pico-8 play session: hold ← + tap ❎, after a click and taps of 🅾, ❎, 🅾+❎, 🅾 in the second before t = 0

[t = 4 s] hold ← ~4s, tap ❎ ~7×
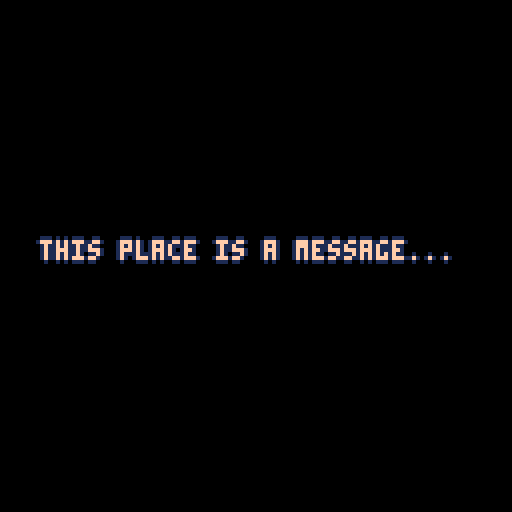
[t = 6 s] hold ← ~6s, tap ❎ ~10×
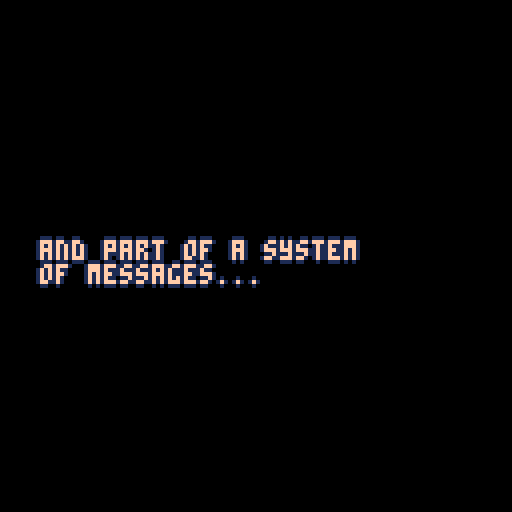
[t = 8 s] hold ← ~8s, tap ❎ ~14×
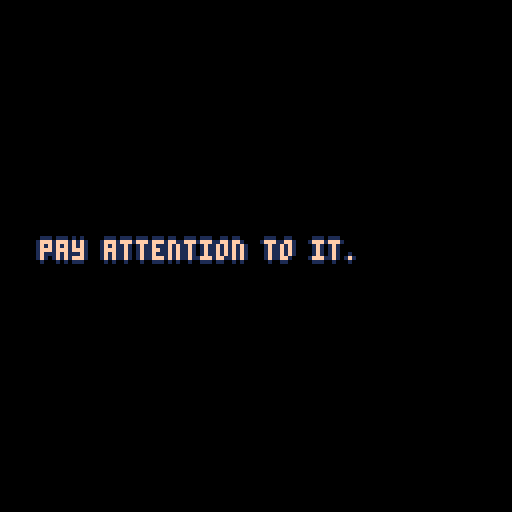

pico-8 cartridge
version 43
__lua__
-- nuclear semiotics

ver="0.2.6"

-- constants
l_sfx={-1,-1,-1,-1}
l_sfx_cur=nil
l_sfx_lst=nil
rpso=-1	
walt=0	--walk time

rp1_us=2.4 --rad1 up speed
rp1_usb=5 	--rad1 up spd boss
rp1_ds=1 		--rad1 down speed
rp2_s=1 			--rad2 up speed

sp_hs=1 	--spike hell speed
sp_hd=20 --spike hell dist

--explode dirs
exp_d={{1,0,0},{0,1,0},{0,0,1}}

--globals
//tita=rnd()
tita=0.1
titt=0

ppx,ppy,ppz=0,-8,-420
pp_pi,pp_ya=0,0
pp_rp,pp_rp2=0,0
pdd=30000
keys={}
keyi=-1
lock_i=nil
lock_j=nil
//pchrg=false

camx,camy,camz=0,0,0
cam_ya,cam_pi=0,0
cam_d=0
cam_h=0
sh_t=0

suni,sunj=0,0
sunx,suny,sunz=0,-200,0

fov=0.15
fov_c=-2.778 //1/tan(fov/2)
zfar=500
znear=-14
lam=zfar/(zfar-znear)
pov_scr_t=0

sec_s_a=0.15 //sec search ang
sec_s_n=11 //sec search slices
sec_d={ //sec layer rend dists
	sp=10,
	sh=2,
	ky=5,
	//sy=5,
	tr=20
}

secr=25
secr2=50
sex,sez=0,0
s_map=false
mode="title"
story=0
alert=nil
boss,bossr=nil,nil
term=nil
in_term=false
t_idx_x=0 	--term idx left/right
t_idx_y=-1 --term idx up/down
t_pr_t=0 --term press time

keys_d={
	{ --green key
		n=0,
		c={3,11}
	},
	{ --red key
		n=0,
		c={8,2,14}
	},
	{ --blue key
		n=0,
		c={12,13,1}
	},
	{ --yellow spike
		n=-1,
		c={9,10,7}
	}
}

-- grayscale colors
gs_c={6,7,13}

function _init()
	printh("====== init ======")
	
	poke(0x5f5c,255)
	
	for t in all(hand_tris)do
		add(t,5)
	end
	
	term_h=obj(
		hand_tris,
		0,0,0,
		0,0,0,
		0,0,
	nil)
	deli(term_h.tris,18)
	deli(term_h.tris,15)
	deli(term_h.tris,12)
	
	hand=obj(
		hand_tris,
		0,0,0,
		0,0,0,
		0,0,
		nil)
	l_hand_t=-1
	
	//lvl={}
	
	//init_title()
	init_story_0()
	init_title() --hack but w/e
end

function reset_vars()
	pdd=60						--death delay
	pdt=0							--death time
	pp_rp=0 				--rad psn temp
	pp_rp2=0 			--rad psn perm
	hand_t=-2 		--hand time
	l_hand_t=-2 --last hand time
	act_sp=nil 	--active spike
	key_t=0					--key get time
	atk_n=0					--num atks on boss
	b_spd=0.5			--boss speed
	
	atk_t=0					--attack time
	atk_t2=0				--attack time 2
	
	suni=-1
	sunj=0
	brkng=false
end

function init_title()
	mode="title"
	
	ppx=(lock_i+2)*secr2
	ppy=-30
	ppz=lock_j*secr2
	pp_ya,pp_pi=0.2299,0
	tit_idx=0
	trn=0
	show_c=false
	//srand(2)
	//cur_me_key=0
	//add_lk_area(0,0)
	music(2)
end

function init_story_0()

	menuitem(1,"map",function()
		s_map=not s_map
	end)
	srand(time())
	
	--[[
	lock_ord term_ord area_ord 
	arrays store indexs into 
	keys_d list in random order
	]]--
	lock_ord=rar({1,2,3})
	term_ord=rar({1,2,3})
	area_ord=rar({1,2,3})
	loga({"lo",a_to_s(lock_ord)})
	loga({"to",a_to_s(term_ord)})
	loga({"ao",a_to_s(area_ord)})
	
	--[[
	assign a key number to each
	element of keys_d
	]]--
	key_ord={}
	for i=1,3 do
		add(key_ord,rand(1,3)*2+2)
	end
	loga({"ko",a_to_s(key_ord)})
	for i=1,3 do
		keys_d[i].n=key_ord[i]
		loga({
			"d",
			keys_d[i].c[1],
			keys_d[i].n
		})
	end
	
	srand(2)
	
	cur_me_key=1
	lvl={}	
	
	//add_me_area(0,-4,1)
	//add_me_area(0,4,1)
	//add_me_area(4,0,1)
	
	add_me_area(0,-7,2)
	add_me_area(4,-19,3)
	add_me_area(14,-24,3)
	add_lk_area(4,-12)
	add_me_sp(2,1)
	add_me_sp(0,1)
	add_me_sp(2,-2)
	
	srand(time())
	music(0)
	
	reset_vars()
	
	ppy=-8
	ppx,ppz=10,-10
	//ppx=75.3866
	//ppz=24.1935
	pp_pi,pp_ya=0,0.83
	mode="game"
	story=0
	
	hand_d=-3.5 	--hand delay
	hand_t=hand_d
end

function init_story_1()
	srand(time())
	music(18)
	ppx,ppy,ppz=0,-100,0
	pp_pi,pp_ya=0,0.88
	mode="game"
	story=1
	epl,epl_t=-1,0
	
	lvl={}
	add_hell_area(0,0,2)

	reset_vars()
	loop_sfx(-1,1)
	
	--temp
	local swd=obj(
		swd_tris,
		0,0,0,
		0,0,0,
		0,0,
		nil
	)
	swd.ft=1
	swd.t=0
	swd.gs=true
	swd.key_idx=4
	add(keys,swd)
	keyi=1
	set_sun_pos()
	
	hand_d=-1 	--hand delay
	hand_t=hand_d
end

function init_ending()
	mode="ending"
	atk_t2=0
	ppx=0
	ppy=-30
	ppz=0
	pp_ya,pp_pi=0.2299,0
	epl,epl_t=3,0
	
	add_me_area(0,-7,2)
	
	music(2)
end

function _draw()
	t_sorted_ll=nil
	n_t_sorted=0
	n_o_proj=0
	
	n_sec_chk=0
	n_sec_fnd=0
	
	if trn>0 then
		draw_trn()
		return
	end
	
	if mode=="title" then
		draw_title()
	elseif mode=="ending" then
		draw_ending()
	else
		draw_game()
	end
	
	if epl!=-1 then
		draw_epl()
	end
end

function draw_trn()
	cls(0)
	if trn>60 then
		local i=flr((trn-60)/90)+1
		t2(
			epls[i],
			10,60,15,1)
	end
end

function draw_title()
	proj_pov()
	draw_sorted()
	proj_sun_rays()
	
	if titt>=180 then
		if show_c then
			t2(
				"⬆️⬇️⬅️➡️    move",
				4,50,2,7)
			t2(
				"❎          interact",
				4,58,2,7)
			t2(
				"❎+⬅️➡️     strafe",
				4,66,2,7)
			t2(
				"🅾️          cancel/cycle item",
				4,74,2,7)
			t2(
				"🅾️+⬆️⬇️⬅️➡️ free look",
				4,82,2,7)
				
		else
			print(ver,108,122,1)
		
			local of=tit_idx*8
			local tm=(titt%20)<10
			if tm then
			rectfill(
				4,79+of,50,85+of,1)
			end
			print(
				"start game",
				5,80,
				(tit_idx==0 and tm) and 15 or 2)
			print(
				"controls",
				5,88,
				(tit_idx==1 and tm) and 15 or 2)
		end
	elseif titt>=60 then
		spr(120,32,60,8,1)
	end
end

function draw_ending()
	
end

function draw_game()
	if s_map then
		//draw_top_down()
		return
	end
	
	if in_term then
		proj_term()
	else
		proj_pov()
		if atk_t2>-210 then
			proj_hand()
		end
	end
	
	if pdd>0 then
		draw_sorted()
	end
		
	proj_sun_rays()
	
	if in_term then
		draw_crt()
	end
	
	draw_rad()
	draw_log()
	
	if pdd==0 then
		print(
			"press ❎ to retry",
			1,120,
			7)
	elseif alert then
		print(
			alert,
			64-#tostr(alert)*2.5,
			80,
			11)
	end
end

function _update()
	alert=nil
	
	if sh_t>0.05 then
		sh_t*=0.9
	else
		sh_t=0
	end
	
	if trn>0 then
		trn+=1
		if trn>330 then
			init_story_0()
			trn=0
			if mode=="title" then
				init_story_1()
			end
		end
		return
	end
	
	//if epl!=-1 then
	//	epl_t+=0.1
	//end
	
	if mode!="game" then
		tita+=0.0001
		ppx=(lock_i-1)*secr2
		ppz=(lock_j)*secr2
	
		ppx+=cos(tita)*200
		ppz+=sin(tita)*200
		pp_ya=-tita-0.75

		sex=round((ppx)/secr2)
		sez=round((ppz)/secr2)
		update_cam()
		
		if mode=="title" then
			update_title()
		elseif mode=="ending" then
			update_ending()
		end
		
		return
	end
 
 if in_term then
		update_term()
		return
	end

	if pp_rp2>=100 then
		update_dead()
	elseif atk_n<5 and not brkng then
		update_player()
	end
	
	update_cam()
	
	sunx=ppx+suni*1000
	sunz=ppz+sunj*1000
	
	boss_on=false
	if story==1 then
		local bx,by=proj(
			boss.x,boss.y,boss.z
		)
		if bx>40 and bx<88 then
			boss_on=true
		end
	end
	
	-- update hand
	if ray_pts==0 and
				key_t==0 then
		hand_t=max(hand_d,hand_t-0.07)
	elseif ray_pts>2 or 
								hand_t>hand_d or 
								key_t>0 then
		hand_t=min(1,hand_t+0.07)
	end
		
	if story==1 then
		sex=0
		sez=0
	else
		sex=round((ppx)/secr2)
		sez=round((ppz)/secr2)
	end
	
	for j=sez-3,sez+3 do
	for i=sex-3,sex+3 do
		local sec=get_sec(i,j)
		if sec!=nil then
			for k in all(sec.ky)do
				k.ya+=0.01
				if term.act_t==0 then
					k.pi+=0.01 
					k.ro+=0.01
				end
			end
		end
	end end
	
	for k in all(keys) do
		k.x=ppx
		k.z=ppz
	end
	
	if story==0 then
		update_story_0()
		update_hand_key_s0()
	elseif story==1 and atk_n<5 then
		update_hell()
		update_hand_key_s1()
	end
	
	if atk_t2>0 or atk_n==5 then
		atk_t2-=1
		loga({atk_t2})
		if atk_t2<=-300 then
			init_ending()
		end
	end
	
	if l_hand_t==1 and hand_t!=1 then
		loop_sfx(-1,1)
	end
	
	l_hand_t=hand_t
end

function update_title()
	titt+=1
	if btnp(❎) then
		if titt<60 then
			titt=60
		elseif titt<180 then
			titt=180
		else
			if tit_idx==0 then 
				trn=1
			else
				show_c=true
			end
		end
	elseif btnp(🅾️) and show_c then
		show_c=false
	end
	
	if titt>=180 then
		if btnp()>0 then
			sfx(7)
			titt=180
		end
		if(btnp(⬆️))tit_idx=0
		if(btnp(⬇️))tit_idx=1
	end
end

function update_story_0()
	l_sfx_cur="story 0"
	act_sp=nil
	
	-- check if at lock spike
	for j=lock_j-1,lock_j+1 do
		local s=lvl[j][lock_i].sp[1]
		if dist(ppx,ppz,s.x+10,s.z)<20 then
			alert=s.lock_n
			act_sp=s
		end
	end
end

function update_hell()
	l_sfx_cur="hell"
	--move boss
	local a=atan2(
		ppx-boss.x,
		ppz-boss.z)
	boss.x+=cos(a)*b_spd
	boss.z+=sin(a)*b_spd
	bossr.x=boss.x
	bossr.z=boss.z
	

	for s in all(lvl[0][0].sp)do
		local a=atan2(s.x,s.z,0,0)
		--temp comment
		//s.x-=cos(a)*sp_hs
		//s.z-=sin(a)*sp_hs
	end
	
	for s in all(lvl[0][0].sh)do
		local a=atan2(s.x,s.z,0,0)
		--temp comment
		//s.x-=cos(a)*sp_hs
		//s.z-=sin(a)*sp_hs
	end
end

function update_hand_key_s0()
	brkng=false
	local k=keys[keyi]
	if(not k)return
	
	-- change key color in
	-- sunlight
	if k.gs and 
				ray_pts>2 and
				hand_t==1 then
		k.gs=false
		set_key_c(
			k,
			keys_d[k.key_idx].c
		)
	elseif not k.gs and
								ray_pts<=2 then
		k.gs=true
		set_key_c(k,gs_c)
	end 
	
	-- change key spin speed
	if hand_t==1 and
				term.act_t>0 and
				((
					act_sp!=nil and
					act_sp.lock_n==k.key_idx
				) or
				k.key_idx==4) then
		k.t=k.t+0.001
		brkng=k.key_idx!=4
		if l_hand_t!=1 then
			loop_sfx(37,1)
		end
	else
		k.t=max(0,k.t-0.01)
	end
		
	-- spin key
	k.ya+=max(0.01,k.t)
	if k.key_idx!=4 then
		k.pi+=max(0.01,k.t)
		k.ro+=mid(0.01,k.t,1)/2
	end
	
	
	if k.t>0.13 then
		loop_sfx(-1,0)
		deli(keys,keyi)
		inc_key()
		hand_t=0
			
		-- all keys destroyed,
		-- add spike
		if #keys==0 then
			local swd=obj(
				swd_tris,
				term.x,-5,term.z,
				0,0,0,
				0,0,
			nil
			)
			swd.ft=1
			swd.t=0
			swd.gs=true
			swd.key_idx=4
					
			add(
				lvl[lock_j][lock_i-1].ky,
				swd
			)
			deli(
				lvl[lock_j][lock_i-1].tr,
				1
			)
				
			keyi=1 --idx of spike
		end
	elseif k.t>=0.1 then
		-- explode key
		loop_sfx(2,0)
		if k.key_idx==4 then
			set_key_c(k,gs_c)
			init_story_1()
			return
		end
			
		for ti=1,#k.tris do
			local d=agw(exp_d,ti)
			for p in all(k.tris[ti].pts) do
				p.x+=0.5*d[1]
				p.y+=0.5*d[2]
				p.z+=0.5*d[3]
			end
		end
	end
end


function update_hand_key_s1()
	local k=keys[1]
	
	if hand_t==1 and ray_pts>2 then
		k.t=k.t+0.001
		
		if l_hand_t!=1 then
			loop_sfx(37,1)
		end
	elseif k.t<0.13 then
		k.t=max(0,k.t-0.01)
		if(k.t==0)key_t=0
	end
		
	-- spin key
	k.ya+=max(0.01,k.t)
	
	if k.t>0.13 then
		if key_t==0 then
			loga({"locking charge"})
			set_key_c(
				k,
				keys_d[k.key_idx].c
			)
		end
		key_t=30
		
		if boss_on then
			atk_t+=1
			if atk_t==30 then
				loga({"releasing charge"})
				set_key_c(k,gs_c)
				k.t=0.12
				
				set_sun_pos()
				atk_n+=1
				atk_t2=60
				sh_t=20
				sfx(1)
				
				--[[
				// what the heck
				if atk_n==5 then
					atk_t2=60
				else
					atk_t2=60
				end
				]]--
				if atk_n==5 then
					music(-1)
					clear_sfx()
					sfx(1)
				end
	
				b_spd+=0.1
			end
		else
			atk_t=0
		end
	end
end

function set_sun_pos()
	local ni,nj=suni,sunj
	while (ni==suni and nj==sunj) 
							or
							(ni==0 and nj==0)
							do
		ni=rand(-1,1)
		nj=rand(-1,1)
	end
	loga({"set sun",ni,nj})
	suni=ni
	sunj=nj
end

function draw_epl()
	for i,v in ipairs(epls[epl])do
	t2(v,1,128+i*6-epl_t,1,0)
	end
end
-->8
-- pov

function proj_spr(s)
	n_o_proj+=1
	local px,py,dz=proj(
		s.x,s.y,s.z)
	if px<0 or px>127 or
				py<0 or py>127 then
		dz=0
	end
	sort_itm({
		draw=s.tris,
		pts={{x=px,y=py}},
		data=s,
		dz=dz
	})
end

function proj_obj(o,f)
	n_o_proj+=1
	local ts={}
	//local dz_max_all=-1
	//local flat_max=-1
	//loga({#o.tris})
	for t in all(o.tris)do
		local pts={} --projected pts
		local dz_max=-1
		for p in all(t.pts) do
			x,y,z=rot3d(
				p.x,
				p.y,
				p.z,
				0,
				0,
				o.ro)
			x,y,z=rot3d(
				x,y,z,
				o.pi,
				o.ya,
				0)
			
			local px,py,dz=proj(
				x+o.x,y+o.y,z+o.z)
			if(not on_scr_y(py))dz=0 
			dz_max=max(dz_max,dz)
			//loga({dz_max})
			add(pts,{x=px,y=py})
		end
		
		local i=1
		while i<=#ts+1 do
			if i>#ts or
						dz_max>ts[i].dz then
				//loga({dz_max})
				add(ts,{
					pts=pts,
					col=t.c,
					dz=dz_max
				},i)
				i=#ts+2
			end
			i+=1
		end
	end
	
	//printh(#ts)
	
	local imin=1
	if(f)imin=#ts-1
	for i=max(1,imin),#ts do
		//local t=ts[i]
		sort_itm(ts[i])
	end
end

function sort_itm(itm)
	//loga({itm.dz})
	if itm.dz>1 then
		n_t_sorted+=1
	
		//local newn={
		//	tri=tt,
		//	col=col,
		//	dz=dz,
		//	nxt=nil,
		//	prv=nil
		//}
		itm.nxt=nil
		itm.prv=nil
		
		//n_t_sort+=1
		if t_sorted_ll==nil then
			t_sorted_ll=itm
			return
		end
		
		local node=t_sorted_ll
		while node!=nil do
			//i+=1
			if itm.dz>node.dz then
				if node.prv then
					node.prv.nxt=itm
				else
					t_sorted_ll=itm
				end
				itm.prv=node.prv
				itm.nxt=node
				node.prv=itm
				return
			end
			if node.nxt==nil then
				node.nxt=itm
				itm.prv=node
				return
			end
			node=node.nxt
		end
		
		printh("node not added")
		alert="oops"
	end
end

function proj(x,y,z)
	z,y,x=rot3d(
		z-camz,
		y-camy,
		x-camx,
		0,
		-cam_ya,
		-cam_pi)
						
	local dz=z*lam-lam*znear
	local dz0=max(1,dz)	
	
	local px=mid(
		-500,
		(x*fov_c)/dz0,
		500
	)
	local py=mid(
		-500,
		(y*fov_c)/dz0,
		500
	)
			
	px=-64*px+64
	py=-64*py+64

	return px,py,dz//,pxz,pyz
end

--[[
	hack for sprites:
	when creating sprites, we set
	the "tris" field to its 
	render function. when the sort
	function is called, the data
	is shifted, and t[3] is either
	the existing tris, or the 
	render function
]]--

function draw_sorted()
	n_t_sorted_d=0
	local node=t_sorted_ll
	while node!=nil do
		
		if type(node.draw)=="function" then
			//draw_sprite(t)
			node.draw(node)
		else
			n_t_sorted_d+=1
			draw_tri(
				node.pts,
				node.col,
				node.dz
			)
		end
		node=node.nxt
	end
end

function rot2d(x,y,a)
	local rx=x*cos(a)-y*sin(a)
	local ry=x*sin(a)+y*cos(a)
	return rx,ry,pz
end

function rot3d(x,y,z,pi,ya,ro)
	--x axis rotation (pitch) 
	local y1,z1=rot2d(y,z,pi)
	--y axis rotation (yaw) 
	local z2,x1=rot2d(z1,x,ya)
	--z axis rotation (roll) 
	local x2,y2=rot2d(x1,y1,ro)
	
	return x2,y2,z2
end

dz_cols={1,13,15}
function draw_tri(t,c,dz)
	local ddz=min(ceil(dz/200),4)
	if story==0 and ddz>1 then
		c=dz_cols[ddz-1]
	end
	
	pelogen_tri_hvb(
	 t[1].x,t[1].y,
	 t[2].x,t[2].y,
	 t[3].x,t[3].y,
	 c,
	 ddz)
end

function pelogen_tri_hvb(l,t,c,m,r,b,col,ddz)
	color(col)
	local a=rectfill
	::_w_::
	if(t>m)l,t,c,m=c,m,l,t
	if(m>b)c,m,r,b=r,b,c,m
	if(t>m)l,t,c,m=c,m,l,t

	local q,p=l,c
	if (q<c) q=c
	if (q<r) q=r
	if (p>l) p=l
	if (p>r) p=r
	if b-t>q-p then
		l,t,c,m,r,b,col=t,l,m,c,b,r
		goto _w_
	end

	local e,j,i=l,(r-l)/(b-t)
	while m do
		i=(c-l)/(m-t)
		local f=m\1-1
		f=f>127 and 127 or f
		if(t<0)t,l,e=0,l-i*t,b and e-j*t or e
		if col then
			for t=t\1,f do
				a(l,t,e,t)
				l=i+l
				e=j+e
			end
		else
			for t=t\1,f,1 do
				a(t,l,t,e)
				l=i+l
				e=j+e
			end
		end
		l,t,m,c,b=c,m,b,r
	end
	--[[
	if i<8 and i>-8 then
		if col then
			pset(r,t)
		else
			pset(t,r)
		end
	end
	]]--
end
-->8
-- proj

function proj_pov()
	if pp_rp2<100 then
		cls(story==0 and 7 or 0)
	end
	
	-- scrolling sky
	if story==1 and
				atk_t2>-90 then
		pov_scr_t=(pov_scr_t+1)%8
		for j=0,16 do
		for i=0,16 do
			spr(
				128,
				i*8-pov_scr_t,
				j*8-pov_scr_t)
		end end
	end
	
	local shx,shy=0,0
	if sh_t>0 then
		shx,shy=rnd()*sh_t,rnd()*sh_t
	end
	camera(shx,min(shy,0))
	
	if pp_rp2<100 and 
				atk_t2>-120 then
		local gh=64+pp_pi*1024
		gh=mid(0,gh,128)
		rectfill(
			-10,gh,
			137,gh+127,
			story==0 and 15 or 1)
	end
	
	//n_t_sort=0
	if atk_t2>-90 then
		proj_spr(
			obj(
				draw_sun,
				sunx,suny,sunz,
				0,0,0,0,0,
				nil
			)
		)
	end
	
	if atk_t2>-160 then
		proj_secs()
	end
	//draw_sorted()
	
	if atk_t2>0 then
		if (atk_t2/2)%2==0 then
			set_key_c(boss,{9})
		else
			set_key_c(boss,{0,1,1,0})
		end
	
		local bx,by=proj(
			boss.x,boss.y,boss.z) 
		local sx,sy=proj(
			keys[1].x,
			keys[1].y-0.5,
			keys[1].z)
		
		for _=1,10 do
			local rx=sx+rand(-30,30)
			local ry=sy+rand(-30,30)
			line(
				sx+rand(-10,10),
				sy+rand(-10,10),
				rx,
				ry,
				10)
			line(
				rx,
				ry,
				bx+rand(-2,2),
				by+rand(-2,2),
				10)
		end
	end
end

function proj_secs()	
	//loga({"checking"})
	local chkd={}	
	local dpt=12
	if(hand_t>0)dpt=8
	loga("start")
	for n=0,dpt do
		//local n=nn*1
		if n<2 then
			sec_s_n=20
		else
			sec_s_n=11
		end
	for ai=0,sec_s_n-1 do
		local a=sec_s_a*(ai/(sec_s_n-1))-(sec_s_a/2)
		n_sec_chk+=1
			
		local i=round(
			sex+sin(pp_ya+a)*n)
		local j=round(
			sez+cos(pp_ya+a)*n)
			
		loga({"chk",i,j})				
		
		local id=(j>>8)+i
		local sec=get_sec(i,j)
		if chkd[id] then
			//lol
		elseif sec then
			//loga({"found",i,j,id})
			n_sec_fnd+=1
			//loga({dtb2(i)})
			//loga({dtb2(j)})
			//loga({dtb2(id)})
			chkd[id]=true
			loga("**")
				
			for k,v in pairs(sec_d) do
				if n<v then
					for o in all(sec[k]) do
						sx,sy,dz=proj(o.x,o.y,o.z)
						if on_scr_x(sx) then
							proj_obj(o,k=="sp")
						end
					end
				end
			end
		end
			
		if n_t_sorted>60 then
			return
		end
		
	end end
end

function draw_log()
	pria({"x",ppx,"z",ppz,"ya",pp_ya},0,0,5)
	pria({"sc ch",n_sec_chk},0,6,5)
	pria({"sc fn",n_sec_fnd},0,12,5)
	
	pria({"o prj",n_o_proj},0,18,5)
	pria({"n t s",n_t_sorted},0,30,8)
	pria({"n t d",n_t_sorted_d},0,36,5)
	pria({pp_rp,pp_rp2},0,42,11)
	pria({#keys},0,48,11)
end

function draw_sun(s)
	if story==0 then
		local c=9
		if term.act_t>0 and
					act_sp!=nil then
			c=keys_d[act_sp.lock_n].c[1]
		end
		circfill(
			s.pts[1].x,
			s.pts[1].y,
			10,
			c
		)
	else
		circfill(
			s.pts[1].x,
			s.pts[1].y,
			10,
			0
		)
		spr(7,
			s.pts[1].x-8,
			s.pts[1].y-8,
			2,2
		)
	end
end

function proj_sun_rays()
	ray_pts=0
	local ray_pts_h=0
	
	local sx,sy=proj(sunx,suny,sunz)
	//printh(sx)
	if sx>=0 and sx<=127 then
		//for p in all({
		//pset(sx-10,sy-10,8)
		local a=0
		while a<1 do
			//local ca,sa=cos(a),sin(a)
			local sc=pget(
				sx+cos(a)*9,
				sy+sin(a)*9
			)
			if story==1 and sc==0 then
				ray_pts+=1
			elseif sc==5 then
				ray_pts_h+=1
				//ray_pts+=1
			elseif sc==9 or 
										sc==3 or
										sc==8 or
										sc==12 then
				//pset(sx+ca*9,sy+sa*9,8)
				ray_pts+=1
				for j=-5,5 do
					local aa=a+j*0.002
					line(
						sx+cos(aa)*11,
						sy+sin(aa)*11,
						sx+cos(aa)*150,
						sy+sin(aa)*150,
						7)
				end
			end
			a+=1/10
		end
		
		ray_pts+=ray_pts_h	
		
		if pget(sx,sy)==9 then
			local fx=sx-64
			circ(64+fx/16,55,10,7)
			circ(64-fx/2,60,30,7)
		end
	end
end

function proj_hand()
	local ht=max(hand_t,0)
	hand.x=ppx
	hand.z=ppz
	if #keys>0 then
		hand.y=-2-5*ht+pp_pi*50
		hand.ro=0.35//0.07+0.08*ht
		hand.ya=pp_ya-0.1
		hand.pi=0.65
		
		keys[keyi].y=-2-7*ht+pp_pi*50
	else
		hand.y=-2-7*ht+pp_pi*50
		hand.ro=0.07+0.08*ht
		hand.ya=pp_ya
		hand.pi=0//pp_pi
	end
		
	if ht>0 then
		proj_obj(hand,false)
		if #keys>0 then
			proj_obj(keys[keyi],false)
		end
	end
end

function draw_rad()
	for i=1,pp_rp do
		pset(
			rand(0,127),
			rand(0,127),
			2)
	end
	for i=1,pp_rp2*5 do
		pset(
			rand(0,127),
			rand(0,127),
			0)
	end
end

--[[
function draw_top_down()
	cls(0)
	local zm=10
	local pmx=ppx/zm
	local pmz=ppz/zm
	camera(pmx-64,pmz-64)
		
	for i=0,sec_s_n-1 do
		local a=sec_s_a*(i/(sec_s_n-1))-(sec_s_a/2)
		
		line(
			pmx,pmz,
			pmx+sin(pp_ya-a)*64,
			pmz+cos(pp_ya-a)*64,
			1)
	end
	
	local chkd={}	
	local dpt=12
	if(hand_t>0)dpt=8
	for n=0,dpt do
		//local n=nn*1
		if n<2 then
			sec_s_n=20
			sec_s_a=0.25
		else
			sec_s_n=11
			sec_s_a=0.15
		end
	for ai=0,sec_s_n-1 do
		local a=sec_s_a*(ai/(sec_s_n-1))-(sec_s_a/2)
		n_sec_chk+=1
		
		line(
			pmx,pmz,
			pmx+sin(pp_ya-a)*n*10,
			pmz+cos(pp_ya-a)*n*10,
			1)
			
		local i=round(
			sex+sin(pp_ya+a)*n)
		local j=round(
			sez+cos(pp_ya+a)*n)
		
		local id=(j>>8)+i
		local sec=get_sec(i,j)
		if chkd[id] then
			//lol
		elseif sec then
			loga({"found",i,j,id})
			n_sec_fnd+=1
				//loga({dtb2(i)})
				//loga({dtb2(j)})
				//loga({dtb2(id)})
				chkd[id]=true
			
				local x=(i*secr2)-secr
				local z=(j*secr2)-secr
			
				rect(
					x/zm,
					z/zm,
					(x+secr2)/zm,
					(z+secr2)/zm,
					n<3 and 13 or 1)
		
				for o in all(sec.sp)do
					sx,sy,dz=proj(o.x,o.y,o.z)
					loga({sx})
					if on_scr_x(sx) then
						pset(
							o.x/zm,
							o.z/zm,
							5)
					end
				end
				
				for sp in all(sec.ky)do
					pset(
						sp.x/zm,
						sp.z/zm,
						12)
				end
			end
		end
	end
	
	pria({ppx,ppz},
		pmx-64,pmz-64,8)
	pria({sex,sez},
		pmx-64,pmz-58,8)
end
]]--


-->8
-- player

function update_cam()
	//if mode!=0 then
	//	return
	//end
	cam_ya=-pp_ya
	cam_pi=pp_pi
	
	dcy,dcz=rot2d(
		cam_h,cam_d,-cam_pi)
	dcz,dcx=rot2d(
		dcz,0,-cam_ya)
	
	camz=ppz+dcz
	camx=ppx+dcx
	camy=ppy+dcy
end

function update_player()
	local ppv,ppvs=0,0
	if btn(🅾️) then
		if btn(⬇️) then
			pp_pi=max(-0.20,pp_pi-0.01)
		elseif btn(⬆️) then
			pp_pi=min(0.20,pp_pi+0.01)
		end
	elseif ppy==-8 then
		pp_pi=0
		if(btn(⬇️))ppv=1
		if(btn(⬆️))ppv=-1
	end
	
	if btn(❎) then
		if ppy==-8 then
			if(btn(➡️))ppvs-=0.5
			if(btn(⬅️))ppvs+=0.5
		end
	else
		if(btn(➡️))pp_ya-=0.01
		if(btn(⬅️))pp_ya+=0.01
		pp_ya=pp_ya%1
	end
	
	if btnp(❎) and
				story==0 and
				#keys>0 and
				ppvs==0 then
		inc_key()
		hand_t=0
	end
	
	if ppy<-8 then
		ppy+=1
	end
	
	dx,dy,dz=rot3d(
		ppvs,0,ppv,
		pp_pi,
		pp_ya,
		0)
	
	dx*=2
	dz*=2
	
	-- walk sfx
	if ppv!=0 or ppvs!=0 then
		if walt==0 then
			sfx(
				4,
				-1,
				rand(0,3)*8,
				4)
		end
		walt=(walt+1)%20
	else
		walt=0
	end
	
	local touch_r=false
	local po={x=ppx,z=ppz,w=8,d=8}
	local can_x,can_z=true,true
	
	for j=sez-1,sez+1 do
	for i=sex-1,sex+1 do
		local sec=get_sec(i,j)
		if sec==nil then
			goto update_continue
		end
		
		-- check spike collision
		for o in all(sec.sp)do
			if(col_bb(po,o,-dx,0))can_x=false
			if(col_bb(po,o,0,-dz))can_z=false
		end
		
		-- check radiation
		for r in all(sec.rs)do
			local d=dist(ppx,ppz,r.x,r.z)
			if d<=r.r then
				touch_r=true
				pp_rp+=((r.r-d)/r.r)*rp1_us
			end
		end
		
		if story==1 then
			local d=dist(
				ppx,ppz,
				bossr.x,bossr.z)
			if d<=bossr.r then
				touch_r=true
				pp_rp+=((bossr.r-d)/bossr.r)*rp1_usb
			end
		end
		
		-- check term
		for t in all(sec.tr)do
			local d=dist(ppx,ppz,t.x-15,t.z)
			if d<15 and 
						term.act_t==0 and
						pp_ya>=0.68 and
						pp_ya<=0.82 then
				alert="❎ interact"
				if btnp(❎) then
					init_term()
				end
			end
		end
		
		-- check touch map keys
		for k in all(sec.ky)do
			local d=dist(ppx,ppz,k.x,k.z)
			if d<10 do
				//init_story_1()
				add(keys,k)
				del(sec.ky,k)
				key_t=60
				hand_t=0
				keyi=#keys
				music(16)
			end
		end
		
		::update_continue::
	end end
	//end end end
	
	if key_t>0 then
		key_t-=1
	end
	//loga({key_t, hand_t})
	
	if touch_r and pp_rp>=100 then
		pp_rp=100
		pp_rp2+=rp2_s
	elseif not touch_r then
		pp_rp=max(0,pp_rp-rp1_ds)
	end
	
	l_sfx_cur="rad"
	local rps=flr(pp_rp/10)
	local rps2=flr(rps/2)
	if pp_rp==0 or pp_rp2>=100 then
		loop_sfx(-1,1)
		loop_sfx(-1,2)
		if pp_rp2>=100 then
			loop_sfx(24,2)
		end
	elseif rps!=rpso then
		loop_sfx(rps+10,1)
		if rps>5 then
			loop_sfx(rps2+18,2)
		else
			loop_sfx(-1,2)
		end
	end	
	
	rpso=rps
	
	if(can_x)ppx-=dx
	if(can_z)ppz-=dz
	//ppy-=dy
end

function update_dead()
	if pdt<8 then
		pdt+=0.1
	end
	ppy=-8+pdt
	
	if pdd==0 then
		if(btnp(❎))pdd=-1
	elseif pdd<-30 then
		if story==0 then 
			init_story_0()
		else
			init_story_1()
		end
	else
		pdd-=1
	end
end

function init_term()
	in_term=true
	t_crt_t=0
	t_crt_l={}
	
	term_h.ro=0.1
	term_h.ya=0.05
	term_h.pi=0.05
end

function proj_term()
	cls(1)
	camera(0,0)
	//spr(41,60,60,2,2)
	srand(term.seed)
	//fillp(0b0011001111001100)
	  //fillp(0b1111000000000000)
	rectfill(10,10,117,50,0)
	//fillp()
	
	for j=0,4 do
	for i=0,1 do
		s=rand(0,3)
		spr(
			86+s,
			2+i*116,
			13+j*8,
			1,1,
			i==1)
	end
	end
	
	for j=0,1 do
	for i=0,1 do
		s=rand(0,3)
		spr(
			66+s,
			5+110*i,
			5+43*j,
			1,1,
			i==1,j==1)
		s=rand(0,3)
		spr(70+s,5+111*i,5+44*j)
	end end
	
	for j=0,1 do
	for i=0,12 do
		s=rand(0,3)
		spr(
			82+s,
			13+i*8,
			5+43*j,
			1,1,
			false,j==1)
	end end
	
	local s //idk if this is really necessary, but it makes me feel better
	for i=-1,1 do
		for j=0,1 do	
			for ii=0,1 do
				--top corners
				s=rand(0,3)
				spr(66+s,
					52+34*i+16*ii,
					60+23*j,
					1,1,
					ii==1)
				
				--top screws
				s=rand(0,3)
				spr(70+s,
					52+34*i+17*ii,
					60+23*j)
			end
		
			--top button metal
			s=rand(0,3)
			spr(82+s,
				60+34*i,
				60+23*j)
		
			--side button metal
			rectfill(
				52+34*i,68+22*j,
				75+34*i,70+23*j,
				5)
			
			local off=0
			if i==t_idx_x and
						(
							(j==0 and t_idx_y==-1) or
							(j==1 and t_idx_y==1)
						)then
				off=(1-abs(t_pr_t-5)/5)*2
			end
			
			--button
			spr(
				64+32*j,
				56+34*i,
				60+23*j+off,
				2,2)
			
			for ii=0,1 do
				--bottom corner
				s=rand(0,3)
				spr(66+s,
					52+34*i+16*ii,
					71+23*j,
					1,1,
					ii==1,
					true)
				--bottom screws
				s=rand(0,3)
				spr(70+s,
					52+34*i+17*ii,
					72+23*j)
			end
			
			--bottom metal
			s=rand(0,3)
			spr(82+s,
				60+34*i,
				71+23*j,
				1,1,
				false,true)
		end
		
		local s=term.inpt[i+2]
		local o=symb(
			10*i,
			-10,
			40,
			s,
			keys_d[term_ord[i+2]].c[1]
		)
		if term.act_t==0 or 
					flr(term.act_t/8)%2==0 then
			proj_obj(
				o,
				false
			)
		end
	end
	
	proj_obj(term_h,false)
	
	srand(time())
end

function draw_crt()
	--scan lines
	for l in all(t_crt_l)do
		for i=10,117 do
		for j=-1,1 do
			local c=pget(i,l.y+11+j)
			if c!=0 then
				pset(i-2,l.y+10+j,c)
			end
		end end
	end
end

function update_term()
	cam_ya=0
	cam_pi=0
	camz=0
	camx=0
	camy=0
	
	local win=true
	for i=1,#term.inpt do
		local inpt=term.inpt[i]
		local ansr=keys_d[term_ord[i]].n
		if(inpt!=ansr)win=false
	end
	if win then
		term.act_t+=1
		if term.act_t==1 then
			music(17)
		end
		if term.act_t>=60 then
			in_term=false
			loga({"win"})
			
			-- change colors of 
			-- lock spikes
			for j=lock_j-1,lock_j+1 do
				local s=lvl[j][lock_i].sp[1]
				set_key_c(s,{9})
			end
		end
		
		return
	end
	
	if(btnp(🅾️))in_term=false
	if btnp(⬅️) then
		t_idx_x=max(-1,t_idx_x-1)	
	elseif btnp(➡️) then
		t_idx_x=min(1,t_idx_x+1)
	end
	
	if btnp(⬆️) then
		t_idx_y=-1
	elseif btnp(⬇️) then
		t_idx_y=1
	end
	
	if btnp(❎) then
		t_pr_t=10
		local val=term.inpt[t_idx_x+2]
		val=mid(
			1,
			9,
			val+t_idx_y)
		term.inpt[t_idx_x+2]=val
		sfx(3)
	end
	
	if t_pr_t>0 then
		t_pr_t-=1
	end
	
	term_h.x=2.7*t_idx_x+4.2
	local off=1-abs(t_pr_t-5)/5
	term_h.y=t_idx_y+3+0.5*off
	term_h.z=0
	
	--scan lines
	if t_crt_t==0 then
		if rnd()>0.2 then
			local s=rnd(0.3)+0.5
			add(t_crt_l,{y=0,s=s})
		end
		t_crt_t=30
	else
		t_crt_t-=1
	end
	
	for l in all(t_crt_l)do
		l.y+=l.s
		if l.y>35 then
			del(t_crt_l,l)
		end
	end
end

function inc_key()
	keyi+=1
	keyi=(keyi-1)%#keys+1
end

function set_key_c(k,c)
	for ti=1,#k.tris do
		local t=k.tris[ti]
		t.c=agw(c,flr((ti-1)/k.ft))
	end
end
-->8
-- lvl generation

//function spike(x,z,s_num,dr,h,r)
function spike(x,z,st,h,r,c1,c2)
	rx,rz=rand(-40,40),rand(-40,40)
	h=(h==nil and -100 or h)
	r=(r==nil and 10 or r)
	c1=(c1==nil and 0 or c1)
	c2=(c2==nil and 1 or c2)
	
	if st then
		rx,rz=0,0
	end
	
	--[[
	local s=nil
	if s_num>-1 then
		if(dr==nil)dr=rand(1,4)
		local sya=0
		if(dr==1)rx,rz,sya=-10,0,-0.25
		if(dr==2)rx,rz,sya=10,0,0.25
		if(dr==3)rx,rz=0,-10
		if(dr==4)rx,rz,sya=0,10,0.5
		if(dr==5)rx,rz=0,0
		
		local sxo,szo=0,0
		if dr<3 then
			sxo=2*sgn(rx)
		else
			szo=2*sgn(rz)
		end
		
		s=symb(
			x+rx+sxo,-30,z+rz+szo,s_num,9)
		s.ya=sya
	end
	]]--
	
	local sp_tris={
		{ -- west face
			"-1,0,-1",
			"-1,0,1",
			p_to_s(rx-0.1,h,rz),
			c1
		},
		{ -- east face
			"1,0,1",
			"1,0,-1",
			p_to_s(rx+0.1,h,rz),
			c2
		},
		{ -- north face
			"1,0,-1",
			"-1,0,-1",
			p_to_s(rx,h,rz-0.1),
			c2
		},
		{ --south face
			"-1,0,1",
			"1,0,1",
			p_to_s(rx,h,rz+0.1),
			c1
		}
	}
	local sh_tris={
		{
			p_to_s(h,0,-r),
			p_to_s(h,0,r),
			p_to_s(-h,0,0),
			5
		}
	}
	
	local o_sp=obj(
		sp_tris,
		x,0,z,
		0,0,0,
		2*r,2*r,
		nil
	)
	
	--hack to save tokens
	for t in all(o_sp.tris) do
		for i=1,2 do
			t.pts[i].x*=r
			t.pts[i].z*=r
		end	
	end
	
	local o_sh=obj(
		sh_tris,
		x-h,0,z,
		0,0,0,
		0,0,
		nil
	)
	//return o_sp,o_sh,s
	return o_sp,o_sh
end

function symb(x,y,z,n,col)
	local tris={}
	for c=1,min(n,4) do
		add(
			tris,
			symb_tri(
				-0.25*c+0.25,
				false,
				col
			)
		)
	end
	
	if n>4 then
	for c=1,4 do
		add(
			tris,
			symb_tri(
				-0.25*c+0.125,
				n>=c+5,
				col
			)
		)
	end end
	
	local o=obj(
		tris,
		x,y,z,
		0,0,0,
		0,0,
		nil
	)
	return o
end

function symb_tri(a,l,col)
	local dat={
		{-1,-4},
		{1,-4},
		{0,l and 0 or -2},
		//{col,nil}
	}
	local tri={}
	for i=1,3 do
		local x,y=rot2d(
			dat[i][1],dat[i][2],a
		)
		//tri[i][1]=x
		//tri[i][2]=y
		add(tri,""..x..","..y..",0")
	end
	add(tri,col)
	return tri
end

function pyr(x,z)
	local o_pyr=obj(
		pyr_tris,
		x,-5,z,
		0,0,0,
		5,5,
		nil
	)
	return o_pyr
end


function add_me_area(ci,cj,r)
	local imin,imax=ci-r,ci+r
	local jmin,jmax=cj-r,cj+r
	
	local kr=max(0,r-2)
	local ki=ci+rand(-kr,kr)
	local kj=cj+rand(-kr,kr)
	
	//local symbs={}
	--temp, key goes in center
	//symbs[0]={i=ci,j=cj,n=-1}
	--[[
	for k=1,3 do
		ri,rj=free_sec(
			symbs,
			imin,imax,
			jmin,jmax
		)
		symbs[k]={
			i=ri,
			j=rj,
			n=rand(1,9)
		}
				
		loga({
			"symb",
			symbs[k].i,
			symbs[k].j,
			symbs[k].n,
		})
	end
	]]--
	--[[
	ti,tj=free_sec(
		symbs,
		imin,imax,
		jmin,jmax
	)
	loga({"term",ti,tj})
	]]--
	
	
	for j=jmin,jmax do
		for i=imin,imax do
			local sec=nsec()
			
			--[[
			local symb_n=-1
			for sm in all(symbs)do
				if j==sm.j and i==sm.i then
					symb_n=sm.n
				end
			end
			]]--
		
			local sx=i*secr2
			local sy=j*secr2
			local rx=rand(-secr,secr)+sx
			local rz=rand(-secr,secr)+sy
			
			if j==kj and i==ki then
				if cur_me_key>0 then
					local kidx=area_ord[cur_me_key]
					local lk=keys_d[kidx]
					loga({"lk",i,j,lk.n})
					local t=nil
					if(lk.n==4)t=pyr_tris
					if(lk.n==6)t=cube_tris
					if(lk.n==8)t=diam_tris
					local o_key=obj(
						t,
						rx,-5,rz,
						0,0,0,
						5,5,
						nil
					)
					o_key.ft=lk.n==6 and 2 or 1
					o_key.key_idx=kidx
					o_key.t=0
					o_key.gs=true
					
					add(sec.ky,o_key)
					cur_me_key+=1
				end
			else
				local sp,sh=spike(rx,rz)
				add(sec.sp,sp)
				add(sec.sh,sh)
			end
			
			add(sec.rs,{
				x=rx,z=rz,
				r=rand(20,30)
			})
			
			if(lvl[j]==nil)lvl[j]={}
			lvl[j][i]=sec
		end
	end
end

function add_me_sp(i,j)
	local sx=i*secr2
	local sy=j*secr2
	local rx=rand(-secr,secr)+sx
	local rz=rand(-secr,secr)+sy
	local sec=nsec()
	local sp,sh=spike(rx,rz,true)
	add(sec.sp,sp)
	add(sec.sh,sh)
	add(sec.rs,{
		x=rx,z=rz,
		r=rand(20,30)
	})
	if(lvl[j]==nil)lvl[j]={}
	lvl[j][i]=sec
end

function add_lk_area(ci,cj)
	lock_i=ci
	lock_j=cj
	
	local secs={{-1,0},{0,0},{1,0}}
	for c=1,3 do
		local s=secs[c]
		local j,i=s[1]+cj,s[2]+ci
		local sec=nsec()
		local sp,sh,sy=spike(
			i*secr2,j*secr2,true,-10,2)
		sp.lock_n=lock_ord[c]
		sp.ft=1
		add(sec.sp,sp)
		add(sec.sh,sh)
		lvl[j]={}
		lvl[j][i]=sec
	end
	
	-- add terminal
	local sec=nsec()
	term=obj(
		tr_tris,
		(ci-1)*secr2,0,cj*secr2,
		0.75,0,0,
		5,5,
		nil
	)
	term.inpt={3,3,3}
	term.act_t=0
	add(sec.tr,term)
	
	add(sec.sh,obj(
		tr_sh_tri,
		(ci-1)*secr2+14,0,cj*secr2,
		0,0,0,
		0,0,
		nil
	))
	lvl[cj][ci-1]=sec
end

function add_hell_area()
	local sec=nsec()
	
	local bp,bs=spike(
		100,100,
		true
	)
	add(sec.sp,bp)
	boss=bp
	boss.ft=1
	bossr={
		x=bp.x,z=bp.z,
		r=80
	}
	
	for i=0,29 do
		local a=i/30
		local sx,sz=cos(a),sin(a)
		local sp,sh=spike(
			sx*secr2*sp_hd,
			sz*secr2*sp_hd,
			true,
			nil,nil,
			8,2)
		add(sec.sp,sp)
		add(sec.sh,sh)
	end
	
	
	
	lvl[0]={}
	lvl[0][0]=sec
end

--[[
function free_sec(arr,imin,imax,jmin,jmax)
	local f=true
	while f do
	local ri=rand(imin,imax)
	local rj=rand(jmin,jmax)
		f=false
		for o in all(arr) do
			if o.i==ri and o.j==rj then
				f=true
			end
		end
		
		if not f then
			return ri,rj
		end
	end
end
]]--
-->8
-- helpers

function loop_sfx(n,c)
	if n>-1 then
		l_sfx_lst=l_sfx_cur
	elseif l_sfx_lst!=l_sfx_cur then
		return
	end
	
	if l_sfx[c+1]!=n then
		l_sfx[c+1]=n
		sfx(n,c)
	end
end

function clear_sfx()
	for i=0,63 do
		sfx(i,-2)
	end
end

function nsec()
	return {
		sp={},
		sh={},
		rs={},
		ky={},
		tr={}
	}
end

function obj(tris,x,y,z,ya,pi,ro,w,d,up)
	//if type
	local tt=nil
	if type(tris)=="function" then
		tt=tris
	else
		tt=read_tris(tris)
	end
	
	local o={
		tris=tt,
		x=x,y=y,z=z,
		ya=ya,pi=pi,ro=ro,
		w=w,d=d, --width/depth
		scrx=-1,scry=-1,
		update=up
	}
	return o
end

function read_tris(tr)
	local out={}
	for t in all(tr)do //evry tri
		local pts={}
		for pi=1,3 do //evry pt
			local sp=split(t[pi],",")
			add(pts,{
				x=sp[1],
				y=sp[2],
				z=sp[3]
			})
		end
		add(out,{
			pts=pts,
			c=t[4]
		})
	end
	
	return out
end

function get_sec(i,j)
	if lvl[j] and lvl[j][i] then
		return lvl[j][i]
	end
	
	return nil
end

function rand(bot,top)
	return flr(rnd((top+1)-bot))+bot
end

function round(n)
	if n-flr(n)>=0.5 then
		return flr(n)+1
	end
	return flr(n)
end

function rar(a)
	local o={}
	for _=1,#a do
		add(o,deli(a,rand(1,#a)))
	end
	return o
end

function col_bb(a,b,aox,aoz)
	local ax=(a.x+aox)-a.w/2
	local az=(a.z+aoz)-a.d/2
	local bx=(b.x)-b.w/2
	local bz=(b.z)-b.d/2
	
	return ax<=bx+b.w and
								ax+a.w>=bx and 
								az<=bz+b.d and
								az+a.d>=bz
end

function on_scr_x(x)
	return x>-40 and 
								x<168 
end

function on_scr_y(y)
	return y>-50 and 
								y<178
end

function on_scr(x,y)
	return on_scr_x(x) and 
								on_scr_y(y)
end

function dist(x1,y1,x2,y2)
 local a0,b0=abs(x1-x2),abs(y1-y2)
 return max(a0,b0)*0.9609+min(a0,b0)*0.3984
end

function p_to_s(x,y,z)
	return ""..x..","..y..","..z
end

-- array get wrap
function agw(a,i)
	return a[(i-1)%#a+1]
end

function t2(s,x,y,c1,c2)
	for j in all({-1,1})do
		print(s,x,y+j,c2)
	end
	for i in all({-1,1})do
		print(s,x+i,y,c2)
	end
	print(s,x,y,c1)
end

--debug functions
--todo remove
function a_to_s(arr)
	local s=tostr(arr[1])
	for i=2,#arr do
		s=s.." "..tostr(arr[i])
	end
	return s
end

function loga(arr)
	printh(a_to_s(arr))
end

function pria(arr,x,y,c)
	print(a_to_s(arr),x,y,c)
end

--[[
function dtb2(num)
	local n1=num
	local n2=num
 local bin=""
	
	n2<<=1
	for i=1,16 do
  bin=n2 %2\1 ..bin
  n2<<=1
  if i%4==0 and i<32 then
   bin=" "..bin
  end
	end
	
	for i=1,16 do
  bin=n1 %2\1 ..bin
  n1>>>=1
  if i%4==0 and i<32 then
   bin=" "..bin
  end
	end
 
 return bin
end
]]--
-->8
-- models

hand_tris={
	--[[
	{ --arm 1
		"-1.5,2.5,0",
		"-1.5,8,0",
		"1.5,2.5,0"
	},
	{ --arm 2
		"1.5,2.5,0",
		"-1.5,8,0",
		"1.5,8,0"
	},
	]]--
	{ --arm 1
		"-1.5,2.5,0",
		"-1.2,8,0",
		"1.2,2.5,0"
	},
	{ --arm 2
		"1.2,2.5,0",
		"-1.2,8,0",
		"1.2,8,0"
	},
	{ --palm 1
		"-2,0,0",
		"2,0,0",
		"-1.5,2.5,0"
	},
	{ --palm 2
		"2,0,0",
		"1.2,2.5,0",
		"-1.5,2.5,0"
	},
	{ --thumb 1
		"-1.5,2.5,0",
		"-1.5,1,0",
		"-2.5,-1,0"
	},
	{ --thumb 2
		"-1.5,2.5,0",
		"-2.5,-1.5,0",
		"-2.8,0.5,0"
	},
	{ --index 1
		"-2,0,0",
		"-2.2,-2,0",
		"-1.2,-2,0"
	},
	{ --index 2
		"-2,0,0",
		"-1.2,-2,0",
		"-1.2,0,0"
	},
	{ --index 3
		"-2.2,-2,0",
		"-1.2,-2,0",
		"-1.7,-4.5,1"
	},
	{ --middle 1
		"-1,0,0",
		"-1,-2,0",
		"0,-2,0"
	},
	{ --middle 2
		"-1,0,0",
		"0,-2,0",
		"0,0,0"
	},
	{ --middle 3
		"-0.5,-4.5,0",
		"-1,-2,0",
		"0,-2,0"
	},
	{ --ring 1
		"0,0,0",
		"0.2,-1.8,0",
		"1,-1.8,0"
	},
	{ --ring 2
		"0,0,0",
		"1,-1.8,0",
		"1,0,0"
	},
	{ --ring 3
		"0.6,-4.2,0",
		"0.2,-1.8,0",
		"1,-1.8,0"
	},
	{ --pinky 1
		"1,0,0",
		"1.2,-1.6,0",
		"2,-1.6,0"
	},
	{ --pinky 2
		"1,0,0",
		"2,-1.6,0",
		"2,0,0"
	},
	{ --pinky 3
		"1.2,-3,0",
		"1.2,-1.6,0",
		"2,-1.6,0"
	},
}

tr_tris={
	{--scr 1
		"-2,-4,-5",
		"2,-4,-5",
		"2,-8,-5",
		2
	},
	{--scr 2
		"-2,-4,-5",
		"-2,-8,-5",
		"2,-8,-5",
		2
	},
	{--front 1
		"-4,0,-4",
		"4,0,-4",
		"4,-10,-4",
		1
	},
	{--front 2
		"-4,0,-4",
		"-4,-10,-4",
		"4,-10,-4",
		1
	},
	{--back 1
		"-4,0,4",
		"4,0,4",
		"4,-10,4",
		13
	},
	{--back 2
		"-4,0,4",
		"-4,-10,4",
		"4,-10,4",
		13
	},
	{--left 1
		"-4,0,-4",
		"-4,0,4",
		"-4,-10,-4",
		13
	},
	{--left 2
		"-4,0,4",
		"-4,-10,4",
		"-4,-10,-4",
		13
	},
	{--right 1
		"4,0,-4",
		"4,0,4",
		"4,-10,-4",
		1
	},
	{--right 2
		"4,0,4",
		"4,-10,4",
		"4,-10,-4",
		1
	}
}
	
tr_sh_tri={
	{
		"-10,0,-4",
		"-10,0,4",
		"10,0,0",
		5
	}
}

pyr_tris={
	{
		"-1,-1,1",
		"0,-1,-1",
		"1,-1,1",
		6
	},
	{
		"-1,-1,1",
		"0,-1,-1",
		"0,1,0",
		7
	},
	{
		"0,-1,-1",
		"1,-1,1",
		"0,1,0",
		13
	},
	{
		"-1,-1,1",
		"1,-1,1",
		"0,1,0",
		6
	},
}

cube_tris={
	{--front 1
		"-1,1,-1",
		"1,1,-1",
		"1,-1,-1",
		6
	},
	{--front 2
		"-1,1,-1",
		"-1,-1,-1",
		"1,-1,-1",
		6
	},
	{--back 1
		"-1,1,1",
		"1,1,1",
		"1,-1,1",
		7
	},
	{--back 2
		"-1,1,1",
		"-1,-1,1",
		"1,-1,1",
		7
	},
	{--left 1
		"-1,1,-1",
		"-1,1,1",
		"-1,-1,-1",
		13
	},
	{--left 2
		"-1,1,1",
		"-1,-1,1",
		"-1,-1,-1",
		13
	},
	{--right 1
		"1,1,-1",
		"1,1,1",
		"1,-1,-1",
		6
	},
	{--right 2
		"1,1,1",
		"1,-1,1",
		"1,-1,-1",
		6
	}
}

diam_tris={
	{
		"-1,0,-1",
		"1,0,-1",
		"0,-1,0",
		6
	},
	{
		"1,0,-1",
		"1,0,1",
		"0,-1,0",
		7
	},
	{
		"1,0,1",
		"-1,0,1",
		"0,-1,0",
		13
	},
	{
		"-1,0,1",
		"-1,0,-1",
		"0,-1,0",
		6
	},
	{
		"-1,0,-1",
		"1,0,-1",
		"0,1,0",
		6
	},
	{
		"1,0,-1",
		"1,0,1",
		"0,1,0",
		7
	},
	{
		"1,0,1",
		"-1,0,1",
		"0,1,0",
		13
	},
	{
		"-1,0,1",
		"-1,0,-1",
		"0,1,0",
		6
	},
}

swd_tris={
	{
		"-0.5,0,0.5",
		"0,0,-0.5",
		"0,-4,0",
		7
	},
	{
		"0,0,-0.5",
		"0.5,0,0.5",
		"0,-4,0",
		13
	},
	{
		"-0.5,0,0.5",
		"0.5,0,0.5",
		"0,-4,0",
		6
	},
}

epls={
	"this place is a message...",
	"and part of a system\nof messages...",
	"pay attention to it.",
	" ",
	"some more text text\nending\ntext",
	"ending text\nending\ntext",
	"ending text\nending\ntext",
}
__gfx__
00000000009999000000800000000000000000000000005555500000000000555550000000000000000000000000000000000000000000000000000000000000
00000000090000900000880000000000000000000000555555550000000055555555000000009000000900000000000000000000000000000000900000090000
00700700900990098888888000000000000000000005555555555000000555555555500000099000000990000000000000000000000000000009900000099000
00077000909009098888888800000000000000000055555555555000005555555555500000999900009999000000000000000000000000000099990000999900
00077000909009098888888000000000000000000055550000000600005555000000060009999900009999900000006600000000000000000999990000999990
00700700900990900000880000000000000000000055500000000600005550000000060009999900009999900000000000000000000000000999990000999990
00000000090000000000800000000000000000000055000000000600005500000000060099999009900999990000000000000000000000009999900990099999
00000000009999900000000000000000000000000055066606660600005500600060060000000099990000000000000000000000000000000000009999000000
00000000000000000666666000000000000000000050006000600600005006660666060000000099990000000000000044444444444444440000009999000000
00000000000000006000000600000000000000000060000060000600006000006000060000000009900000000000000040000000000000040000000990000000
00000000000000006066066600000000000000000006600060006600000600000000060000000000000000000000000040009000000900040000000000000000
00000000000000006007007600000000000000000006060000060600000600066600060000000099990000000000000040099900009990040000009999000000
00000000000000006000000600000000000000000006006666600600000600600060060000000999999000000000000040099990099990040000099999900000
00000000000000000607777600000000000000000000600000006000000060666660600000009999999900000000000040099909909990040000999999990000
00000000000000000600000600000000000000000000600000006000000060000000600000009999999900000000000040000009900000040000999999990000
00000000000000000066666000000000000000000000066666660000000006666666000000000099990000000000000040000000000000040000009999000000
00010000000700000007000000070000000700000007000000070000000700000007000000070000000700000000000040000009900000040000000000000000
01010100000000000000000000000000000000000700070007070700070707000707070007070700070007000000000040000099990000040000000000000000
00111000000700000007000000070000000700000007000000077000000770000007700000777000000000000000000040000099990000040000000000000000
11111110007770000077707000777070707770707077707077777770777777707777777077777770700000700000000040000000000000040000000000000000
00111000000700000007000000070000000700000007000000070000000770000077700000777000000000000000000044444444444444440000000000000000
01010100000000000000000000000000000000000700070007070700070707000707070007070700070007000000000000000000000000000000000000000000
00010000000000000000000000070000000700000007000000070000000700000007000000070000000700000000000000000000000000000000000000000000
00000000000000000000000000000000000000000000000000000000000000000000000000000000000000000000000000000000000000000000000000000000
00000000000700000007000000070000000700000007000000070000000700000007000000070000000000000000770777700000000000000000700000000000
00000000000000000000000000000000000000000700070000000700000007000000070007000700000000000000007000070000000000000000070000000000
00070000007070000070700000707000007070000070700000707000007070000070700000707000000000000000070700007000000000000007007000000000
00707000000000000000007000000070700000707000007070000070700000707000007070000070000000000000070700007000000000000077007000000000
00070000007070000070700000707000007070000070700000707000007070000070700000707000000000007000070700000000000700007000007000000000
00000000000000000000000000000000000000000700070000000000000007000700070007000700000000007000070700007000000700000700070000000000
00000000000000000000000000070000000700000007000000070000000700000007000000070000000000000700007000000700007000000077700000000000
00000000000000000000000000000000000000000000000000000000000000000000000000000000000000000077770770000077770000000000000000000000
00000000000000000055555500500555004555550055151500000000000000000000000000000000000000000000000000000000000000000222222222222220
0002222222222000055555550550555504555555055555550066d0000066d0000066d000004440000066d0000000000000000002200000000d222222222222d0
0022222222222200555555555555555555555555155555510661dd0006161d0006614d00041114000661dd000000000000000022220000005dd2222222222dd5
02222222222222205555555555555555455555554555555406111d000661dd0006141d000111110006111d000000000000555222222555005ddd22222222ddd5
0222222ee2222220555555555555555545555454455555450661dd00061d1d0006414d000111110006611d0000000000055522222222555055ddd222222ddd55
022222e22e2222205555555055555550555554405555555000ddd00000ddd00000dd40000011100000ddd000000000005552222222222555555ddd2222ddd555
02222e2222e222205555550005555500555544005555550000000000000000000000000000000000000000000000000055222222222222555555ddd22ddd5555
0222e222222e222055555000505550005554400055454000000000000000000000000000000000000000000000000000522222222222222555555dddddd55555
0222eeeeeeee2220555555555055500555555555500050050005555500055555000555540005555500000000000000005dddddddddddddd5555555dddd555555
0222222222222220555555555555550555555555500555550005555500005555000555440005554400000000000000005dddddddddddddd50555555dd5555550
0d222222222222105555555555555555554554555555545500055555000505550005555500055514000000000000000005555555555555500055555555555500
0dd22222222221105555555555555555555454555555555400055555000555550005555500055551000000000000000000000000000000000000000000000000
00ddddd1d11d11005555555555555555454454445545545400055555000055550005544500055455000000000000000000000000000000000000000000000000
000dddd1d11d10000000000000000000000000000000000000055555000555550005555400055554000000000000000000000000000000000000000000000000
00000000000000000000000000000000000000000000000000055555000555550005555500055544000000000000000000000000000000000000000000000000
00000000000000000000000000000000000000000000000000055555000005550005554400055555000000000000000000000000000000000000000000000000
000000000000000000ddd00000ddd000005555500000000000ddd00000ddd00000aaaaa000aaaaa000aaa0000aaaaa00aaaaaaaaaaaaaaaa00aaaaa00aaaaaa0
00022222222220000dbbbd000d333d0005555555000000000d666d000dcccd000aaaaaaa0aaaaaaa00aaa0000aaaaaa0aaaaaaaaaaaaaaaa0aaaaaa0aaaaaaaa
0022222222222200dbbbbbd0d33333d05555555550000000d66666d0dcccccd0aaa000aaaaa00aaa0aaaa0000aa00aaa000aaa000aa000000aa00aa0aaaaaaaa
0222222222222220dbbb7bd0d33353d05555555550000000d66656d0dccc7cd0aa000000aa0000aa0aaa0000aaa000aa00aaaa00aaaaaa00aaa00aa0aa0aa0aa
0222eeeeeeee2220dbb77bd0d33553d05555555550000000d66556d0dcc77cd0aa00aaaaaa0000aa0aaa0000aaa000aa00aaa000aaaaaa00aa000aaaaa0aa0aa
0222e222222e22200dbbbd000d333d0000000000000000000d666d000dcccd00aaa000aaaaa00aaaaaaa0000aa000aaa0aaaa000aa00000aaaaaaaaaa00000aa
02222e2222e2222000ddd00000ddd000000000000000000000ddd00000ddd000aaaaaaa0aaaaaaa0aaaaaaaaaaaaaaa00aaa0000aaaaaaaaa0000aaaa00000aa
022222e22e2222200000000000000000000000000000000000000000000000000aaaaa000aaaaa00aaaaaaaaaaaaa0000aaa0000aaaaaaaaa0000aaaa00000aa
0222222ee222222000ddd00000ddd0000000000000000000000000000000000000aaaaa000aaaaa000aaa0000aaaaa00aaaaaaaaaaaaaaaa00aaaaa00aaaaaa0
02222222222222200d888d000d222d00000000000000000000000000000000000aaaaaaa0aaaaaaa00aaa0000aaaaaa0aaaaaaaaaaaaaaaa0aaaaaa0aaaaaaaa
0d22222222222210d88888d0d22222d000000000000000000000000000000000aaa000aaaaa00aaa0aaaa0000aa00aaa000aaa000aa000000aa00aa0aaaaaaaa
0dd2222222222110d88878d0d22252d000000000000000000000000000000000aa000000aa0000aa0aaa0000aaa000aa00aaaa00aaaaaa00aaa00aa0aa0aa0aa
00ddddd1d11d1100d88778d0d22552d000000000000000000000000000000000aa00aaaaaa0000aa0aaa0000aaa000aa00aaa000aaaaaa00aa000aaaaa0aa0aa
000dddd1d11d10000d888d000d222d0000000000000000000000000000000000aaa000aaaaa00aaaaaaa0000aa000aaa0aaaa000aa00000aaaaaaaaaa00000aa
000000000000000000ddd00000ddd00000000000000000000000000000000000aaaaaaa0aaaaaaa0aaaaaaaaaaaaaaa00aaa0000aaaaaaaaa0000aaaa00000aa
00000000000000000000000000000000000000000000000000000000000000000aaaaa000aaaaa00aaaaaaaaaaaaa0000aaa0000aaaaaaaaa0000aaaa00000aa
01100000000000000000000000000000000000000000000000000000000000000000000000000000000000000000000000000000000000000000000000000000
00110000000000000000000000000000000000000000000000000000000000000000000000000000000000000000000000000000000000000000000000000000
00110000000000000000000000000000000000000000000000000000000000000000000000000000000000000000000000000000000000000000000000000000
00011110000000000000000000000000000000000000000000000000000000000000000000000000000000000000000000000000000000000000000000000000
00001111000000000000000000000000000000000000000000000000000000000000000000000000000000000000000000000000000000000000000000000000
10000001000000000000000000000000000000000000000000000000000000000000000000000000000000000000000000000000000000000000000000000000
10000001000000000000000000000000000000000000000000000000000000000000000000000000000000000000000000000000000000000000000000000000
10000000000000000000000000000000000000000000000000000000000000000000000000000000000000000000000000000000000000000000000000000000
